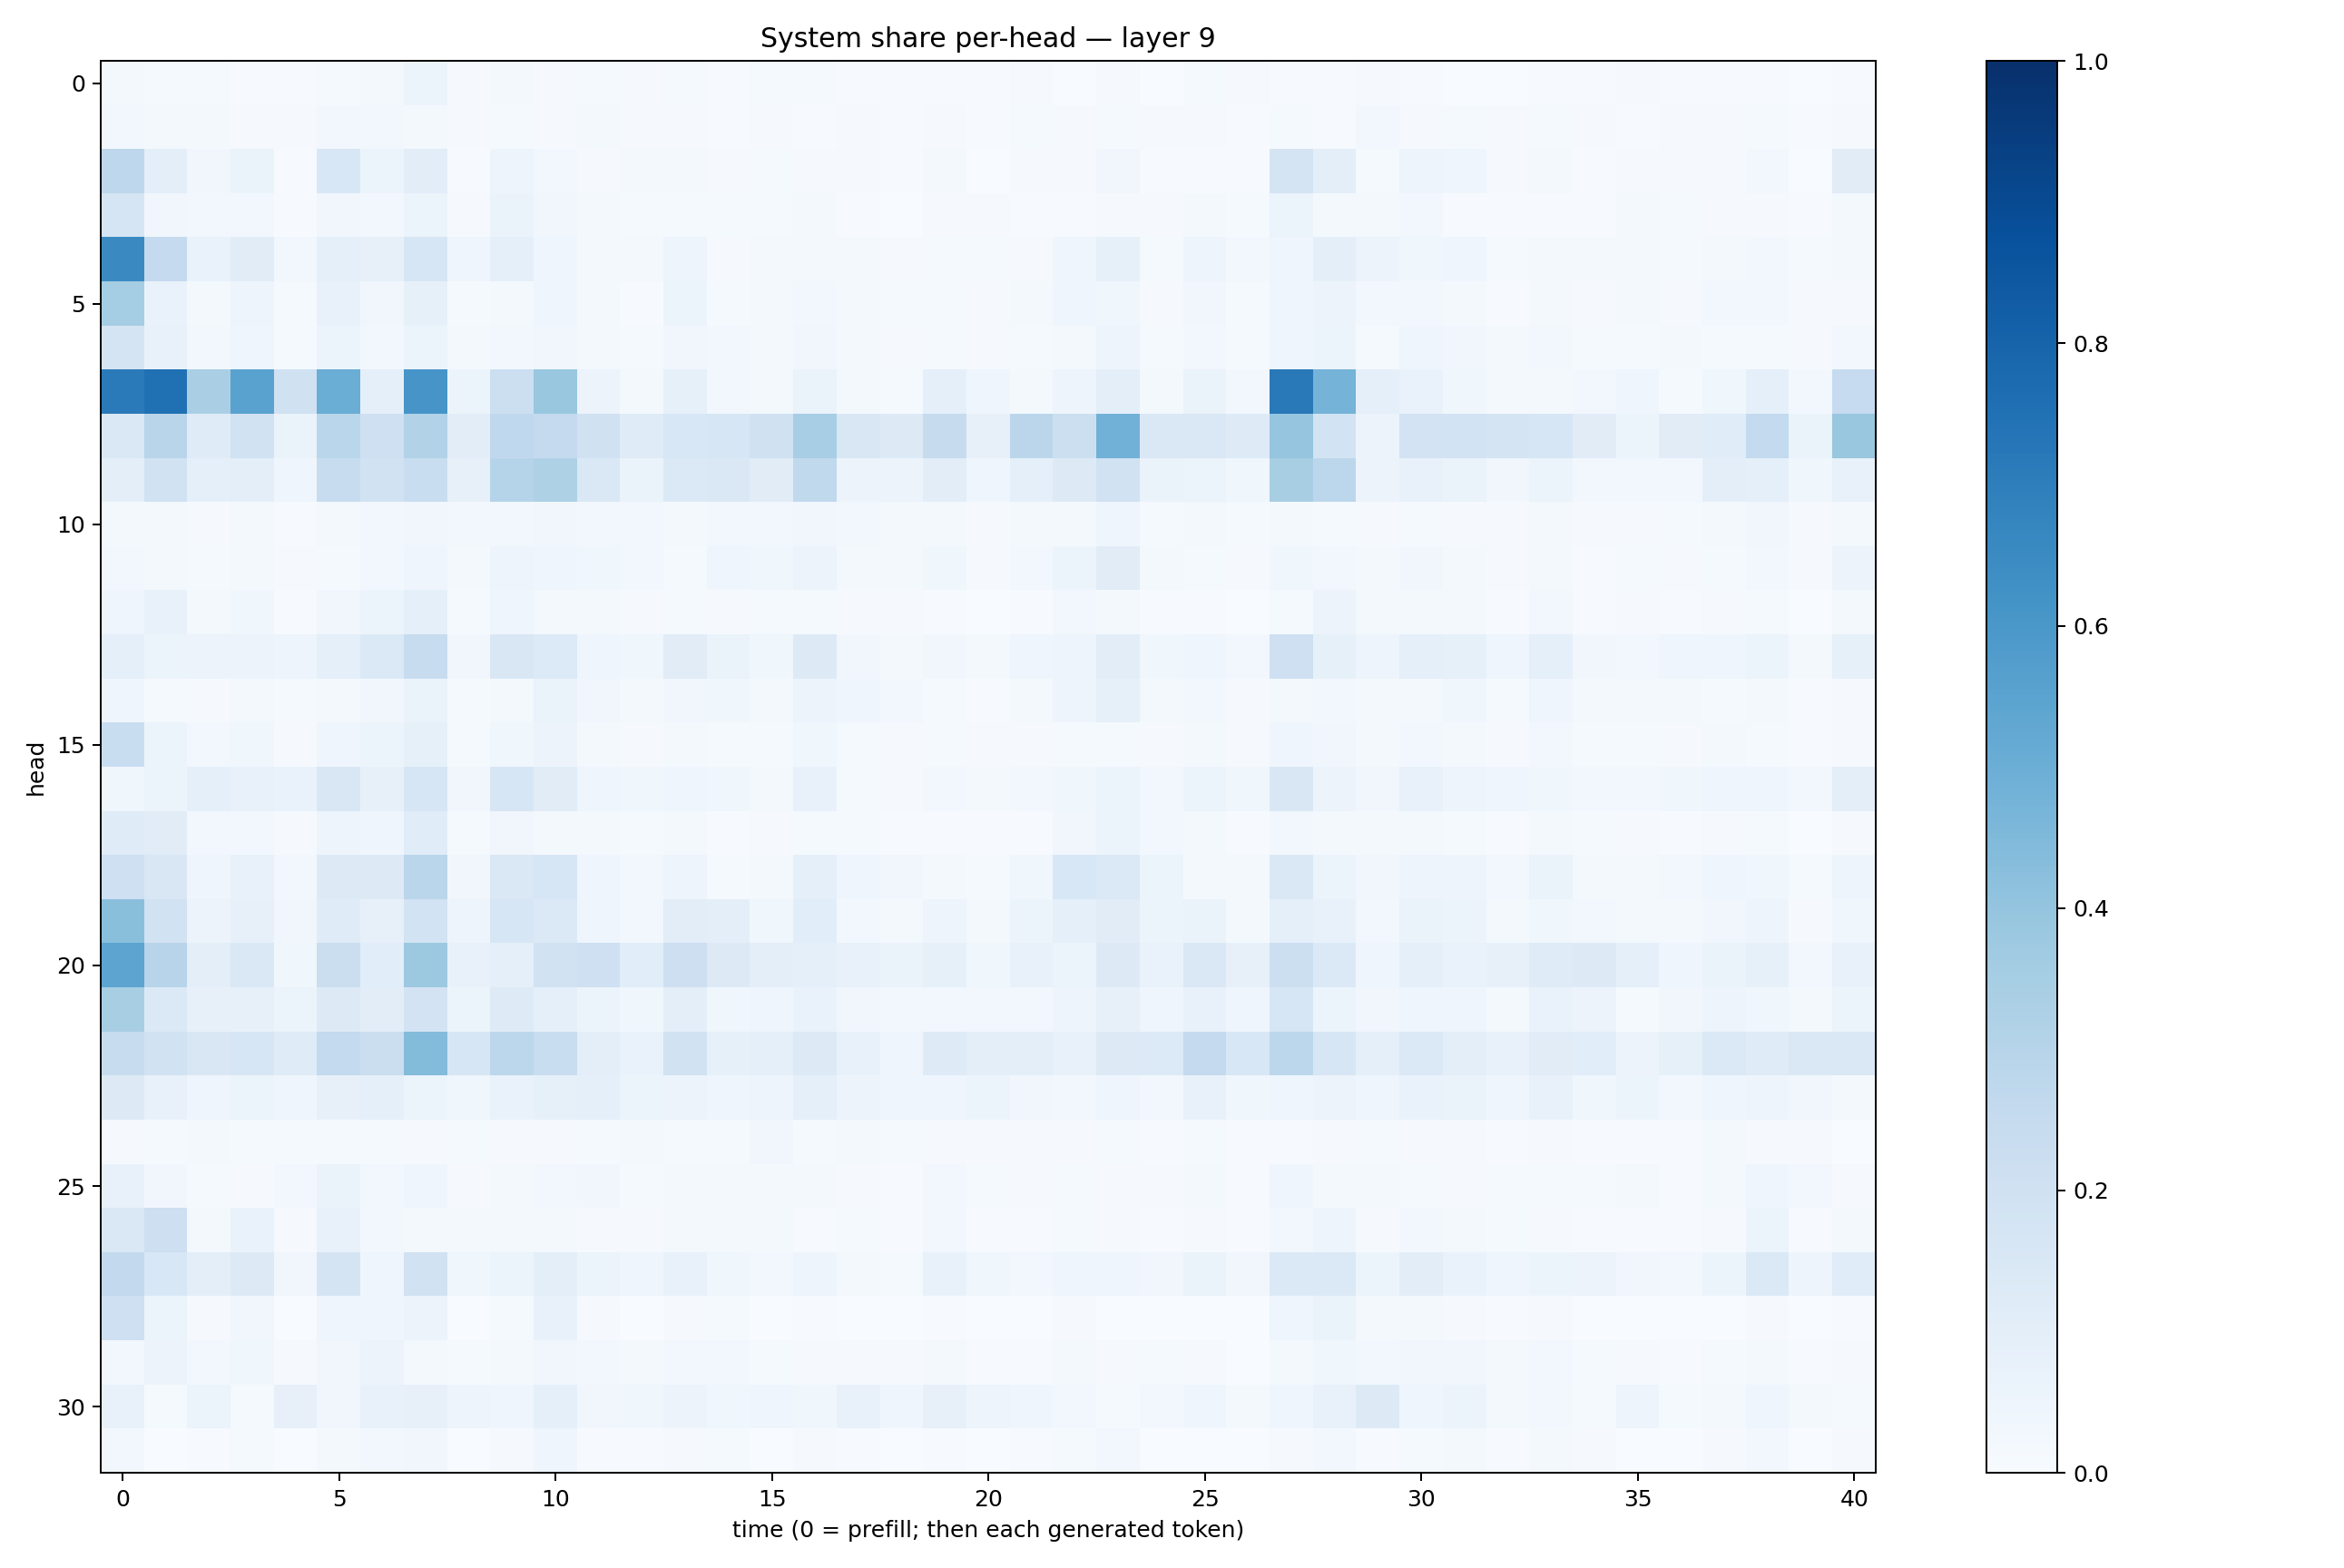

Source data for this figure (header and first rows):
0.019338513, 0.01183439, 0.013935779, 0.005064025, 0.006025906, 0.014571036, 0.016783781, 0.06026357, 0.009165593, 0.017597519, 0.011058496, 0.013985456, 0.010867573, 0.012311362, 0.006687753, 0.0118495505, 0.014822977, 0.005050902, 0.0057238718, 0.0056752157, 0.004373177, 0.010248735, 0.003771005, 0.007835664
0.02652, 0.02286, 0.01673, 0.01083, 0.009243, 0.02746, 0.02552, 0.02253, 0.00982, 0.01319, 0.008698, 0.0159, 0.00993, 0.00831, 0.005892, 0.007826, 0.0078, 0.008711, 0.006577, 0.008006, 0.00589, 0.01217, 0.008351, 0.01189
0.2766, 0.09473, 0.03406, 0.06415, 0.007803, 0.1557, 0.05418, 0.1032, 0.006242, 0.05054, 0.02859, 0.01166, 0.01566, 0.0168, 0.008545, 0.01337, 0.01066, 0.01002, 0.004927, 0.01788, 0.002903, 0.008419, 0.009425, 0.03393
0.1706, 0.03158, 0.02682, 0.02941, 0.006286, 0.03509, 0.02379, 0.06124, 0.008598, 0.06496, 0.03369, 0.0164, 0.01389, 0.01349, 0.01317, 0.01243, 0.01573, 0.004298, 0.003678, 0.01036, 0.008148, 0.006893, 0.004999, 0.01073
0.6559, 0.25, 0.06982, 0.1095, 0.02718, 0.08974, 0.07966, 0.16, 0.04171, 0.08818, 0.04303, 0.02079, 0.01981, 0.04722, 0.01119, 0.01786, 0.0177, 0.01931, 0.0101, 0.01329, 0.01494, 0.01044, 0.04045, 0.08416
0.3533, 0.0688, 0.01793, 0.05053, 0.01451, 0.07184, 0.03337, 0.0829, 0.01223, 0.023, 0.04204, 0.02129, 0.007786, 0.05329, 0.01499, 0.01688, 0.02636, 0.01895, 0.01184, 0.01547, 0.01131, 0.01569, 0.03945, 0.03837
0.1766, 0.0779, 0.0276, 0.04599, 0.01458, 0.05181, 0.02905, 0.05236, 0.01892, 0.03114, 0.03458, 0.02146, 0.01475, 0.03156, 0.02921, 0.01737, 0.03288, 0.02004, 0.009414, 0.01219, 0.01163, 0.01337, 0.01859, 0.04915
0.7129, 0.7508, 0.3374, 0.5542, 0.1976, 0.5032, 0.08791, 0.6061, 0.05449, 0.218, 0.3901, 0.05718, 0.02113, 0.08324, 0.0305, 0.02155, 0.06573, 0.01926, 0.01562, 0.08836, 0.04502, 0.02112, 0.0469, 0.09495
0.1482, 0.2919, 0.1173, 0.1936, 0.06575, 0.2874, 0.2032, 0.3145, 0.102, 0.2662, 0.2524, 0.1976, 0.1204, 0.155, 0.1621, 0.1957, 0.3446, 0.1514, 0.1261, 0.2459, 0.08046, 0.2823, 0.2165, 0.4828
0.09382, 0.1888, 0.08785, 0.1, 0.0423, 0.2351, 0.1895, 0.2322, 0.07813, 0.2995, 0.3228, 0.1445, 0.06426, 0.1405, 0.1453, 0.1132, 0.2625, 0.05659, 0.05776, 0.1044, 0.04128, 0.09167, 0.128, 0.1949
0.01703, 0.01603, 0.01003, 0.01847, 0.005406, 0.01749, 0.02992, 0.03436, 0.02423, 0.0281, 0.0337, 0.02649, 0.02776, 0.01571, 0.02795, 0.03075, 0.03282, 0.02566, 0.01706, 0.02289, 0.009014, 0.02154, 0.01958, 0.0441
0.03051, 0.01578, 0.01514, 0.01732, 0.008067, 0.01506, 0.02704, 0.03939, 0.01839, 0.0482, 0.03987, 0.03585, 0.02412, 0.01507, 0.04032, 0.03593, 0.05775, 0.01807, 0.01725, 0.0353, 0.0097, 0.02864, 0.05426, 0.1117
0.04404, 0.07547, 0.01606, 0.03547, 0.006885, 0.03262, 0.05208, 0.09268, 0.01442, 0.04264, 0.01892, 0.01747, 0.009309, 0.01395, 0.008716, 0.01223, 0.01422, 0.01048, 0.01033, 0.006638, 0.001842, 0.007782, 0.02614, 0.02033
0.09212, 0.06188, 0.05473, 0.05615, 0.04765, 0.08836, 0.1376, 0.2418, 0.03412, 0.1503, 0.1348, 0.04324, 0.03728, 0.1116, 0.06321, 0.03581, 0.1301, 0.03256, 0.01886, 0.03236, 0.02244, 0.04069, 0.04976, 0.1036
0.04238, 0.01257, 0.01027, 0.01616, 0.01351, 0.01938, 0.0341, 0.0662, 0.01305, 0.01849, 0.06266, 0.03145, 0.01906, 0.03314, 0.03703, 0.02017, 0.057, 0.03938, 0.02493, 0.01231, 0.006592, 0.01723, 0.05069, 0.0854
0.2332, 0.0535, 0.02574, 0.03625, 0.01082, 0.04276, 0.05121, 0.08478, 0.01393, 0.03758, 0.0578, 0.01683, 0.01027, 0.01834, 0.01335, 0.01263, 0.03608, 0.01544, 0.01162, 0.01432, 0.008241, 0.008937, 0.01346, 0.01508
0.03744, 0.0516, 0.08837, 0.07802, 0.06844, 0.151, 0.08082, 0.1588, 0.03261, 0.1607, 0.1112, 0.04015, 0.03618, 0.04544, 0.03657, 0.02241, 0.07515, 0.01427, 0.01039, 0.02801, 0.02227, 0.02621, 0.0352, 0.05152
0.1186, 0.1101, 0.02767, 0.0294, 0.01126, 0.0491, 0.03908, 0.1152, 0.01403, 0.03292, 0.02056, 0.01786, 0.01366, 0.01854, 0.007199, 0.008371, 0.01202, 0.01434, 0.006577, 0.004082, 0.004059, 0.005999, 0.03331, 0.05466
0.2101, 0.1517, 0.04684, 0.07741, 0.02555, 0.1255, 0.1267, 0.2889, 0.03301, 0.1473, 0.1612, 0.04338, 0.02646, 0.0475, 0.01399, 0.01839, 0.09157, 0.04569, 0.03319, 0.0202, 0.01336, 0.03845, 0.154, 0.139
0.4253, 0.1927, 0.05529, 0.07928, 0.0329, 0.1176, 0.0802, 0.1874, 0.04723, 0.1595, 0.1398, 0.04317, 0.0298, 0.1024, 0.09579, 0.03602, 0.1066, 0.02757, 0.01925, 0.04858, 0.01574, 0.05147, 0.08859, 0.1113
0.542, 0.296, 0.1013, 0.1437, 0.03743, 0.2239, 0.1068, 0.3764, 0.07217, 0.0924, 0.188, 0.2061, 0.1085, 0.2133, 0.1266, 0.09525, 0.09059, 0.07264, 0.0656, 0.0842, 0.03841, 0.07331, 0.0612, 0.131
0.3405, 0.1383, 0.08163, 0.08014, 0.05953, 0.1313, 0.1025, 0.1834, 0.05968, 0.1221, 0.09255, 0.05198, 0.0353, 0.09509, 0.03704, 0.04049, 0.06772, 0.03397, 0.02385, 0.02463, 0.0252, 0.03113, 0.05068, 0.07994
0.2377, 0.1912, 0.1502, 0.1623, 0.1187, 0.2553, 0.2217, 0.4388, 0.1614, 0.2795, 0.2325, 0.09661, 0.06804, 0.1906, 0.08228, 0.09259, 0.129, 0.07035, 0.04594, 0.1221, 0.09462, 0.09945, 0.07539, 0.1286
0.127, 0.07511, 0.03944, 0.0617, 0.04223, 0.08048, 0.09056, 0.06216, 0.03807, 0.06862, 0.08332, 0.09005, 0.06204, 0.05809, 0.04435, 0.05036, 0.0922, 0.05852, 0.04439, 0.04609, 0.05433, 0.03383, 0.02377, 0.04389
0.01007, 0.01384, 0.02139, 0.01336, 0.01543, 0.01233, 0.01475, 0.009382, 0.01313, 0.008767, 0.01049, 0.01421, 0.01573, 0.01354, 0.01539, 0.03277, 0.01334, 0.02288, 0.01486, 0.01005, 0.01052, 0.01123, 0.009721, 0.01467
0.07207, 0.03452, 0.01488, 0.01156, 0.02503, 0.06479, 0.0312, 0.0464, 0.01153, 0.02031, 0.02686, 0.03482, 0.01372, 0.02022, 0.01848, 0.02, 0.01947, 0.01062, 0.006247, 0.02972, 0.01339, 0.009147, 0.01402, 0.009461
0.143, 0.2122, 0.01771, 0.06669, 0.007956, 0.07582, 0.02404, 0.01693, 0.01742, 0.02065, 0.01599, 0.009262, 0.007919, 0.02106, 0.01899, 0.01756, 0.007281, 0.01225, 0.006613, 0.02828, 0.005182, 0.007641, 0.01439, 0.008604
0.2595, 0.1552, 0.09505, 0.1326, 0.03373, 0.1759, 0.04435, 0.1909, 0.03749, 0.05163, 0.1015, 0.06008, 0.04122, 0.07058, 0.03778, 0.0297, 0.04838, 0.01638, 0.01396, 0.0726, 0.03556, 0.02368, 0.04129, 0.04459
0.2039, 0.06222, 0.01013, 0.0314, 0.002611, 0.04415, 0.04655, 0.0562, 0.003306, 0.01266, 0.0762, 0.008509, 0.002497, 0.01076, 0.01453, 0.001567, 0.00467, 0.0007328, 0.001574, 0.007168, 0.00156, 0.001022, 0.008459, 0.002855
0.0256, 0.05517, 0.03003, 0.03594, 0.01046, 0.03317, 0.05556, 0.01674, 0.01275, 0.01575, 0.03208, 0.03082, 0.01598, 0.02389, 0.02559, 0.01288, 0.0102, 0.01028, 0.008981, 0.01673, 0.007395, 0.005028, 0.01661, 0.01114
0.07593, 0.01215, 0.06172, 0.01387, 0.07889, 0.03466, 0.0774, 0.08043, 0.04858, 0.04629, 0.09281, 0.03415, 0.03636, 0.05658, 0.03712, 0.04537, 0.03855, 0.0756, 0.0414, 0.07937, 0.04832, 0.04071, 0.02599, 0.0136
0.02469, 0.003645, 0.00422, 0.0138, 0.002284, 0.02237, 0.02399, 0.03196, 0.003678, 0.01029, 0.04415, 0.006875, 0.00593, 0.0116, 0.0129, 0.003516, 0.008812, 0.005468, 0.002296, 0.006719, 0.0009731, 0.004024, 0.01262, 0.0245
